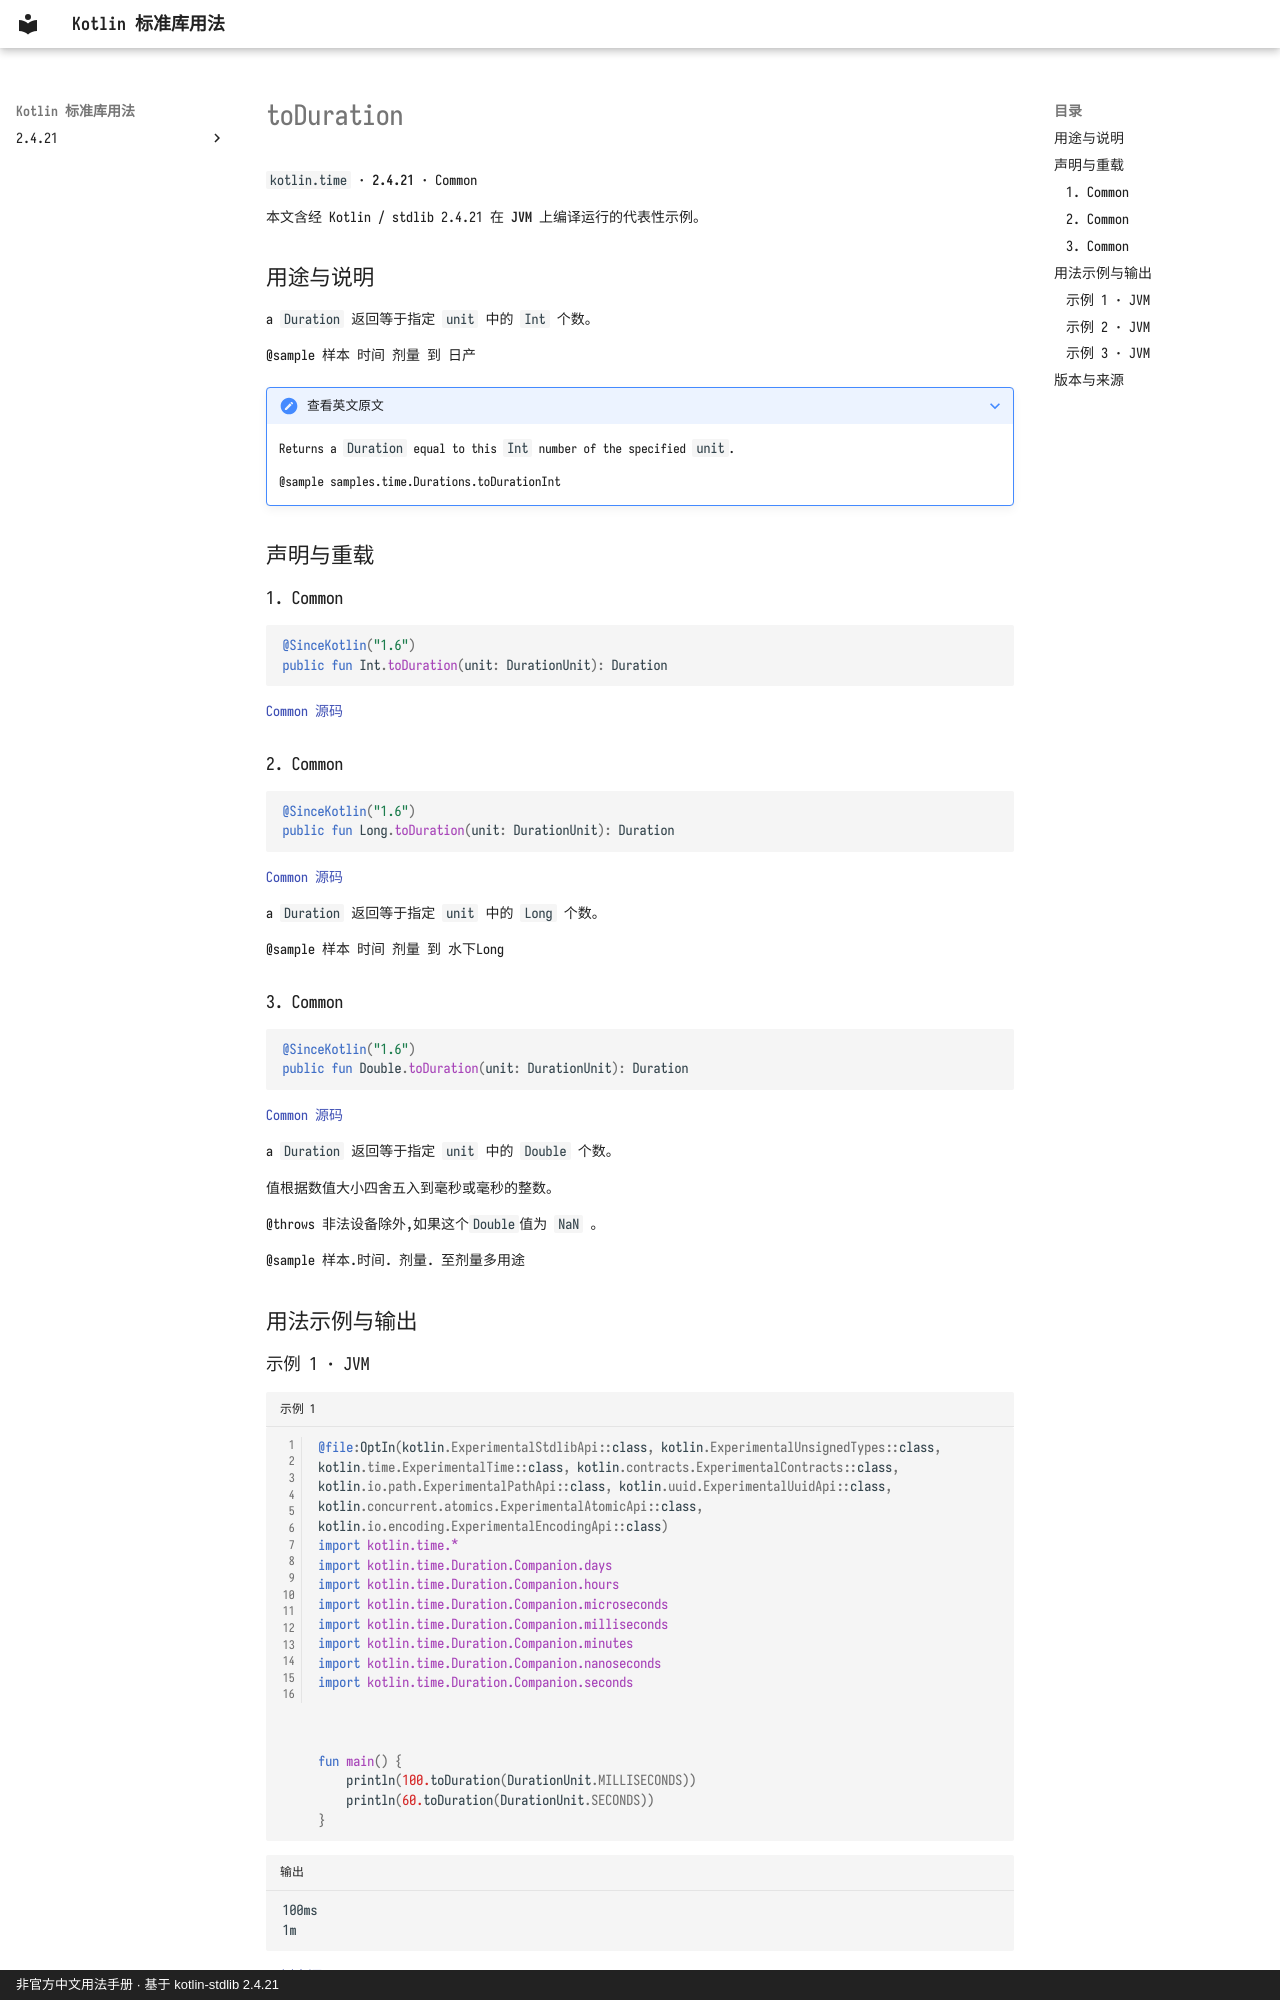

repository: oooooooko/kotlin-stdlib-docs · page: zh/api/kotlin.time/toduration--70158ebf/index.html · generator: mkdocs · copyright: 非官方中文用法手册 · 基于 kotlin-stdlib 2.4.21

# toDuration

`kotlin.time` · **2.4.21** · Common

本文含经 Kotlin / stdlib 2.4.21 在 **JVM** 上编译运行的代表性示例。

## 用途与说明

a `Duration` 返回等于指定 `unit` 中的 `Int` 个数。

@sample 样本 时间 剂量 到 日产

??? note "查看英文原文"

    Returns a `Duration` equal to this `Int` number of the specified `unit`.
    
    @sample samples.time.Durations.toDurationInt

## 声明与重载

### 1. Common

```kotlin
@SinceKotlin("1.6")
public fun Int.toDuration(unit: DurationUnit): Duration
```

[Common 源码](https://github.com/JetBrains/kotlin/blob/v2.4.21/libraries/stdlib/src/kotlin/time/Duration.kt#L965)

### 2. Common

```kotlin
@SinceKotlin("1.6")
public fun Long.toDuration(unit: DurationUnit): Duration
```

[Common 源码](https://github.com/JetBrains/kotlin/blob/v2.4.21/libraries/stdlib/src/kotlin/time/Duration.kt#L978)

a `Duration` 返回等于指定 `unit` 中的 `Long` 个数。

@sample 样本 时间 剂量 到 水下Long

### 3. Common

```kotlin
@SinceKotlin("1.6")
public fun Double.toDuration(unit: DurationUnit): Duration
```

[Common 源码](https://github.com/JetBrains/kotlin/blob/v2.4.21/libraries/stdlib/src/kotlin/time/Duration.kt#L998)

a `Duration` 返回等于指定 `unit` 中的 `Double` 个数。

值根据数值大小四舍五入到毫秒或毫秒的整数。

@throws 非法设备除外,如果这个`Double`值为 `NaN` 。

@sample 样本.时间. 剂量. 至剂量多用途

## 用法示例与输出

### 示例 1 · JVM

```kotlin title="示例 1" linenums="1"
@file:OptIn(kotlin.ExperimentalStdlibApi::class, kotlin.ExperimentalUnsignedTypes::class, kotlin.time.ExperimentalTime::class, kotlin.contracts.ExperimentalContracts::class, kotlin.io.path.ExperimentalPathApi::class, kotlin.uuid.ExperimentalUuidApi::class, kotlin.concurrent.atomics.ExperimentalAtomicApi::class, kotlin.io.encoding.ExperimentalEncodingApi::class)
import kotlin.time.*
import kotlin.time.Duration.Companion.days
import kotlin.time.Duration.Companion.hours
import kotlin.time.Duration.Companion.microseconds
import kotlin.time.Duration.Companion.milliseconds
import kotlin.time.Duration.Companion.minutes
import kotlin.time.Duration.Companion.nanoseconds
import kotlin.time.Duration.Companion.seconds



fun main() {
    println(100.toDuration(DurationUnit.MILLISECONDS))
    println(60.toDuration(DurationUnit.SECONDS))
}
```

```text title="输出"
100ms
1m
```

[示例来源](https://github.com/JetBrains/kotlin/blob/v2.4.21/libraries/stdlib/samples/test/samples/time/durations.kt#L255)
